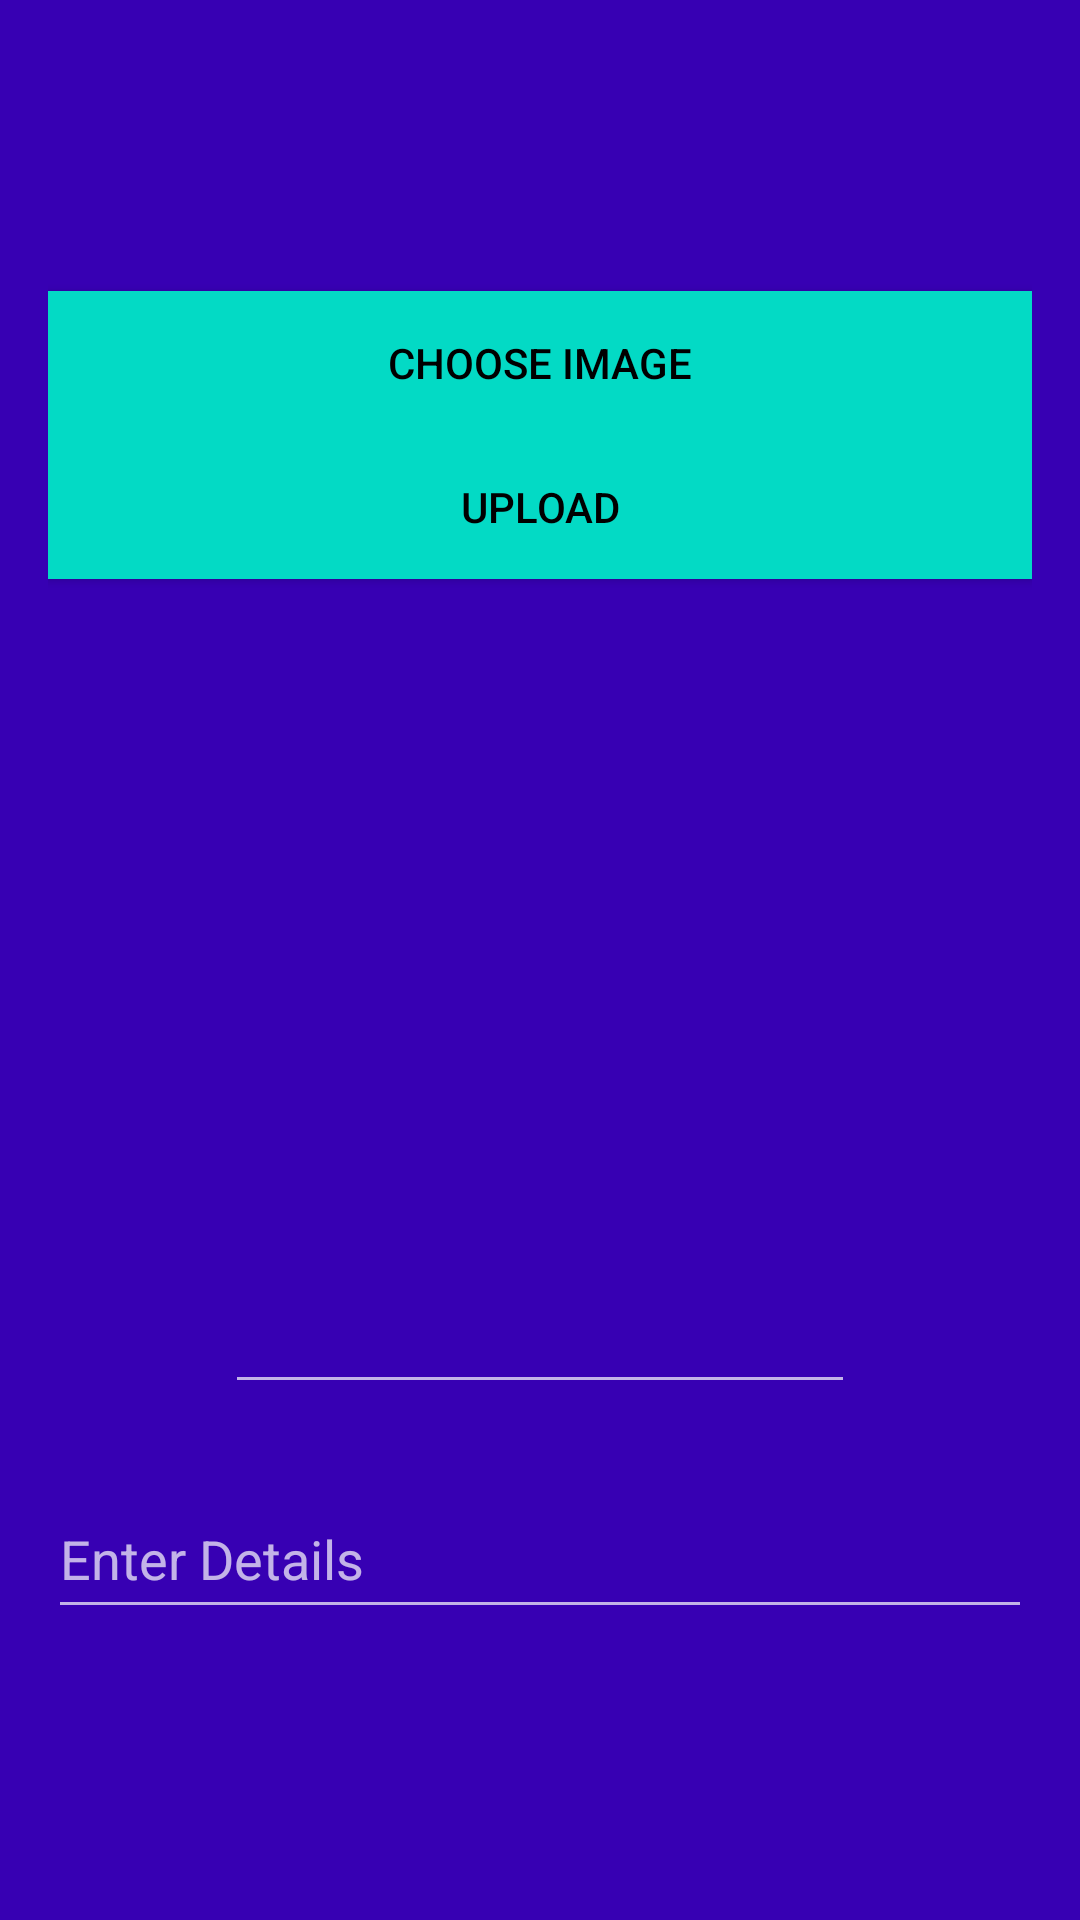

Here is an Android app screen rendered from its layout file. Give the layout XML and the strings, colors and styles it references.
<!-- AndroidManifest.xml: activity theme Theme.AppCompat.Light.NoActionBar.FullScreen -->
<!-- res/layout/activity_upload.xml -->
<?xml version="1.0" encoding="utf-8"?>
<RelativeLayout xmlns:android="http://schemas.android.com/apk/res/android"
    android:layout_width="fill_parent"
    android:layout_height="fill_parent"
    android:background="@color/colorPrimaryDark"
    android:gravity="center"
    android:orientation="vertical"
    android:padding="@dimen/activity_horizontal_margin"
    android:weightSum="1">

    <Button
        android:layout_width="match_parent"
        android:layout_height="wrap_content"
        android:text="@string/choose_image"
        android:id="@+id/chooseImg"
        android:layout_above="@+id/uploadImg"
        android:background="@color/colorAccent"
        android:textColor="@android:color/black"
        android:layout_alignParentStart="true" />

    <Button
        android:text="@string/upload"
        android:layout_width="match_parent"
        android:layout_height="wrap_content"
        android:id="@+id/uploadImg"
        android:layout_above="@+id/imgView"
        android:layout_centerHorizontal="true"
        android:background="@color/colorAccent"
        android:textColor="@android:color/black"
        android:layout_marginBottom="25dp" />


    <ImageView
        android:layout_width="250dp"
        android:layout_height="250dp"
        android:id="@+id/imgView"
        android:layout_marginBottom="25dp"
        android:layout_above="@+id/text_input"
        android:layout_centerHorizontal="true"
        android:contentDescription="" />

    <EditText
        android:id="@+id/text_input"
        android:layout_width="match_parent"
        android:layout_height="50dp"
        android:hint="@string/enter_details"
        android:layout_alignParentBottom="true"
        android:layout_alignParentStart="true" />

    <EditText
        android:id="@+id/overlay_text"
        android:layout_width="wrap_content"
        android:layout_height="wrap_content"
        android:ems="10"
        android:inputType="textPersonName"
        android:text=""
        android:layout_alignBottom="@+id/imgView"
        android:layout_centerHorizontal="true" />


</RelativeLayout>
<!-- resources referenced by this layout -->
<resources>
  <dimen name="activity_horizontal_margin">16dp</dimen>
  <string name="choose_image">Choose Image</string>
  <string name="enter_details">Enter Details</string>
  <string name="upload">Upload</string>
  <style name="Theme.AppCompat.Light.NoActionBar.FullScreen" parent="@style/Theme.AppCompat">
          <item name="windowNoTitle">true</item>
          <item name="windowActionBar">false</item>
          <item name="android:windowFullscreen">true</item>
          <item name="android:windowContentOverlay">@null</item>
      </style>
  <!-- not gathered from this repository: default colours our renderer supplied (Android Studio template values) -->
  <color name="colorPrimaryDark">#FF3700B3</color>
  <color name="colorAccent">#FF03DAC5</color>
</resources>
